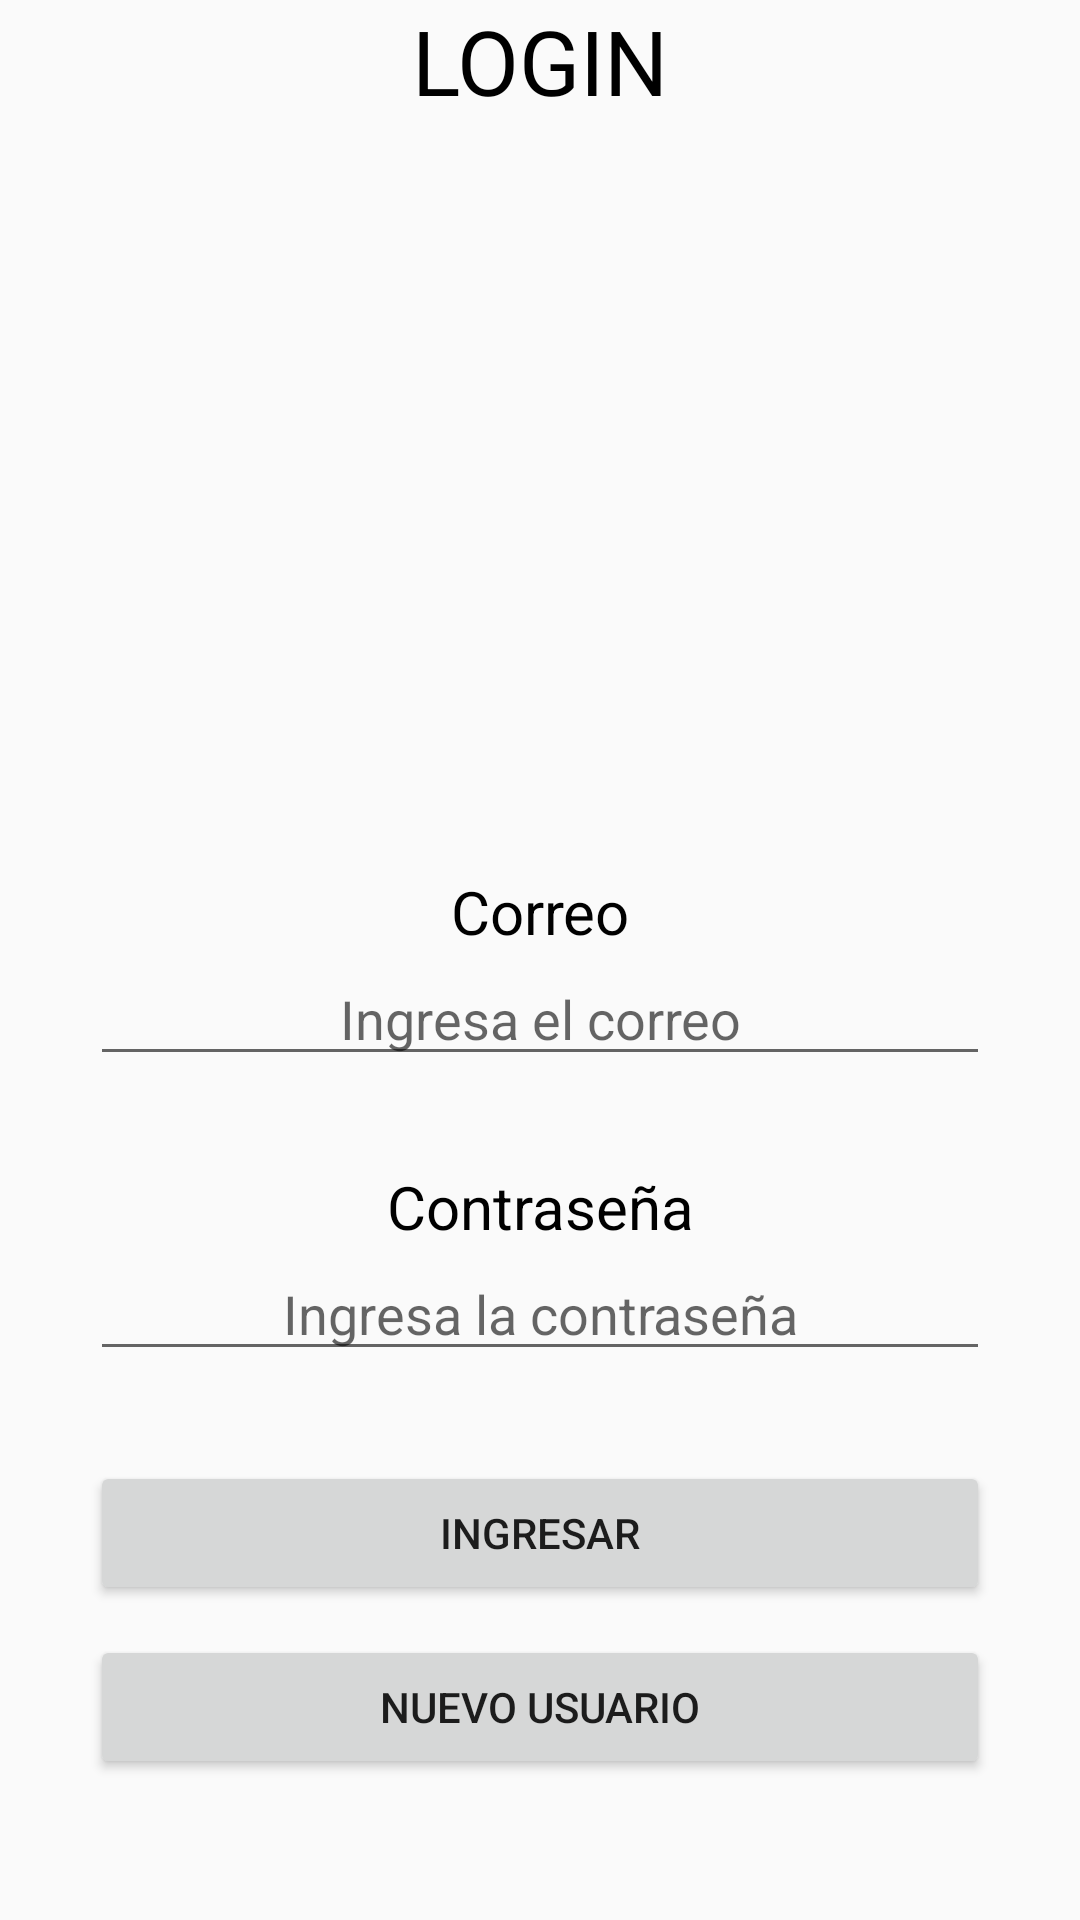

Produce the Android XML layout that renders to this screen, including the resource entries it uses.
<!-- AndroidManifest.xml: application theme Theme.AppCompat.Light.NoActionBar -->
<!-- res/layout/login_layout.xml -->
<?xml version="1.0" encoding="utf-8"?>
<LinearLayout xmlns:android="http://schemas.android.com/apk/res/android"
    android:orientation="vertical"
    android:layout_width="match_parent"
    android:layout_height="match_parent"
    android:layout_marginTop="40dp"
    android:paddingLeft="30dp"
    android:paddingRight="30dp">

    <TextView
        android:layout_width="match_parent"
        android:layout_height="wrap_content"
        android:text="LOGIN"
        android:textSize="30dp"
        android:textColor="@color/black"
        android:textAlignment="center"/>

    <ImageView
        android:layout_marginTop="20dp"
        android:layout_width="match_parent"
        android:layout_height="200dp"
        android:src="@mipmap/ic_launcher_round"/>

    <TextView
        android:layout_width="match_parent"
        android:layout_height="wrap_content"
        android:textSize="20dp"
        android:textAlignment="center"
        android:textColor="@color/black"
        android:text="Correo"
        android:layout_marginTop="30dp"/>

    <EditText
        android:id="@+id/login_et_email"
        android:layout_width="match_parent"
        android:layout_height="wrap_content"
        android:textAlignment="center"
        android:inputType="textEmailAddress"
        android:textColor="@color/cardview_shadow_start_color"
        android:hint="@string/hint_email"/>

    <TextView
        android:layout_width="match_parent"
        android:layout_height="wrap_content"
        android:textSize="20dp"
        android:textAlignment="center"
        android:textColor="@color/black"
        android:text="Contraseña"
        android:layout_marginTop="30dp" />

    <EditText
        android:id="@+id/login_et_password"
        android:layout_width="match_parent"
        android:layout_height="wrap_content"
        android:textAlignment="center"
        android:textColor="@color/cardview_shadow_start_color"
        android:hint="@string/hint_password"
        android:inputType="textPassword"/>

    <Button
        android:id="@+id/bt_join"
        android:layout_width="match_parent"
        android:layout_height="wrap_content"
        android:text="@string/join"
        android:layout_marginTop="30dp"
        android:onClick="Button_Login"/>

    <Button
        android:id="@+id/bt_new_user"
        android:layout_width="match_parent"
        android:layout_height="wrap_content"
        android:text="@string/new_user"
        android:onClick="Button_New_User"
        android:layout_marginTop="10dp"/>

</LinearLayout>
<!-- resources referenced by this layout -->
<resources>
  <string name="hint_email">Ingresa el correo</string>
  <string name="hint_password">Ingresa la contraseña</string>
  <string name="join">Ingresar</string>
  <string name="new_user">Nuevo Usuario</string>
  <!-- not gathered from this repository: default colours our renderer supplied (Android Studio template values) -->
  <color name="black">#FF000000</color>
</resources>
